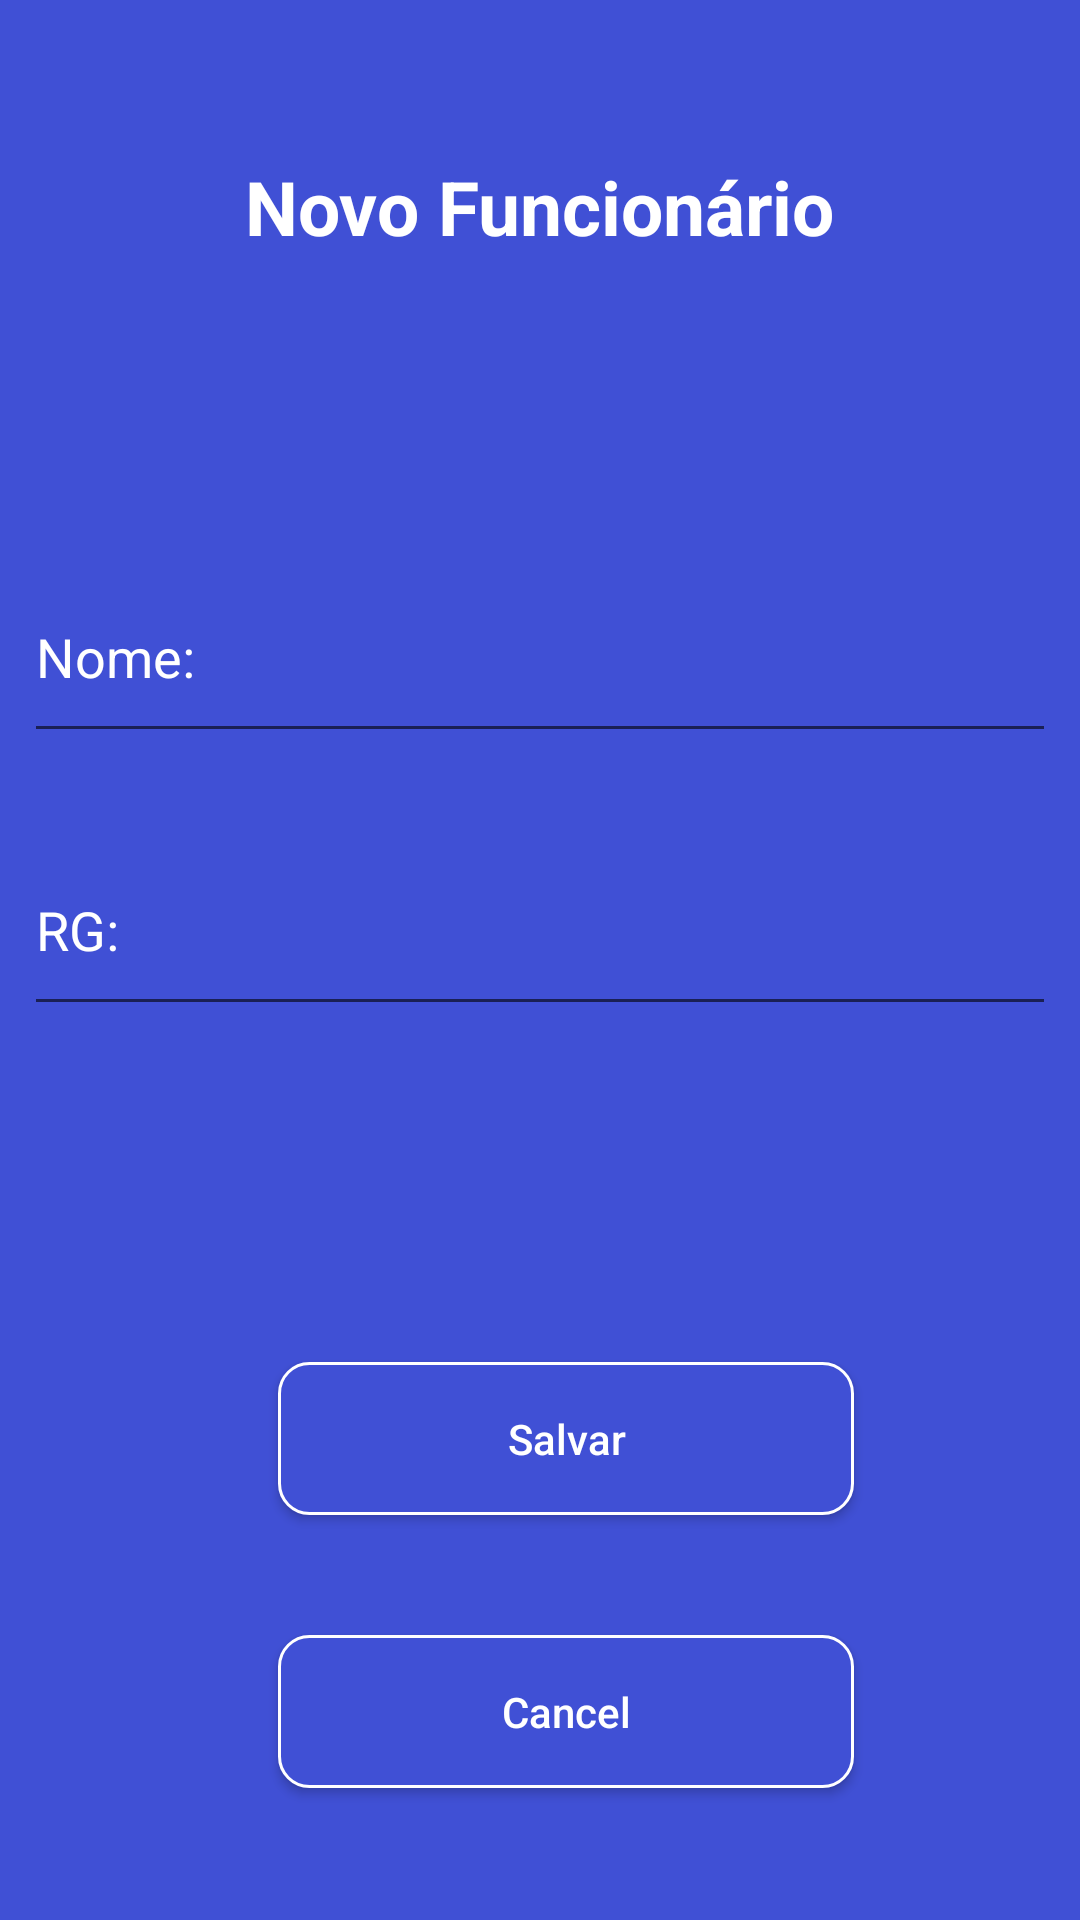

Android layout source for this screen:
<!-- AndroidManifest.xml: application theme AppTheme -->
<!-- res/layout/activity_funcionario_input.xml -->
<?xml version="1.0" encoding="utf-8"?>
<android.support.constraint.ConstraintLayout
        xmlns:android="http://schemas.android.com/apk/res/android"
        xmlns:tools="http://schemas.android.com/tools"
        xmlns:app="http://schemas.android.com/apk/res-auto"
        android:layout_width="match_parent" android:layout_height="match_parent"
        tools:context=".ui.activity.FuncionarioInputActivity"
        android:background="@color/colorPrimary">

    <ScrollView
            android:layout_width="match_parent"
            android:layout_height="match_parent"
            android:fillViewport="true" android:layout_marginTop="16dp" app:layout_constraintEnd_toEndOf="parent"
            app:layout_constraintTop_toTopOf="parent" app:layout_constraintStart_toStartOf="parent">

        <android.support.constraint.ConstraintLayout
                android:layout_width="match_parent"
                android:layout_height="wrap_content">

            <TextView
                    android:text="@string/novo_funcion_rio"
                    android:textSize="25sp"
                    android:textStyle="bold"
                    android:layout_width="wrap_content"
                    android:layout_height="wrap_content"
                    android:id="@+id/TextViewNovoFuncionario"
                    app:layout_constraintEnd_toEndOf="parent"
                    android:layout_marginEnd="8dp"
                    app:layout_constraintStart_toStartOf="parent"
                    android:layout_marginStart="8dp"
                    android:textColor="#FFFFFF"
                    app:layout_constraintTop_toTopOf="parent"
                    android:layout_marginTop="36dp"
                    android:layout_marginBottom="8dp"
                    app:layout_constraintBottom_toTopOf="@+id/editTextNomeFuncionario"
                    app:layout_constraintVertical_bias="0.0"/>

            <EditText
                    android:layout_width="0dp"
                    android:layout_height="67dp"
                    android:inputType="textPersonName|textCapSentences"
                    android:hint="@string/nome"
                    android:textColorHint="@color/colorWhite"
                    android:ems="10"
                    app:layout_constraintStart_toStartOf="parent"
                    android:layout_marginStart="8dp"
                    android:id="@+id/editTextNomeFuncionario"
                    app:layout_constraintEnd_toEndOf="parent"
                    android:layout_marginEnd="8dp"
                    app:layout_constraintHorizontal_bias="0.0"
                    android:textColor="#FFFFFF" android:layout_marginBottom="24dp"
                    app:layout_constraintBottom_toTopOf="@+id/editTextRgFuncionario"/>

            <EditText
                    android:layout_width="0dp"
                    android:layout_height="67dp"
                    android:inputType="number"
                    android:hint="@string/rg"
                    android:textColorHint="@color/colorWhite"
                    android:ems="10"
                    app:layout_constraintStart_toStartOf="parent"
                    android:layout_marginStart="8dp"
                    android:id="@+id/editTextRgFuncionario"
                    android:layout_marginEnd="8dp"
                    app:layout_constraintEnd_toEndOf="parent"
                    app:layout_constraintHorizontal_bias="0.0"
                    android:textColor="#FFFFFF"
                    android:layout_marginBottom="24dp" app:layout_constraintBottom_toTopOf="@+id/spinnerFuncionario"/>

            <Button
                    android:text="@string/salvar"
                    android:layout_width="192dp"
                    android:layout_height="51dp"
                    app:layout_constraintStart_toStartOf="parent"
                    app:layout_constraintEnd_toEndOf="parent"
                    android:id="@+id/buttonSalvarFuncionario"
                    android:background="@drawable/button_customized_depto"
                    app:layout_constraintHorizontal_bias="0.552"
                    android:textColor="#FFFFFF"
                    android:textAllCaps="false"
                    android:layout_marginBottom="40dp"
                    app:layout_constraintBottom_toTopOf="@+id/butonCancelarFuncionario"/>


            <Spinner
                    android:id="@+id/spinnerFuncionario"
                    android:layout_width="0dp"
                    android:layout_height="40dp"
                    android:layout_marginStart="8dp"
                    android:layout_marginEnd="8dp"
                    android:background="@drawable/spinner_custon"
                    android:focusableInTouchMode="false"
                    android:textAlignment="center"
                    app:layout_constraintEnd_toEndOf="parent"
                    app:layout_constraintStart_toStartOf="parent"
                    app:layout_constraintHorizontal_bias="0.0"
                    android:layout_marginBottom="48dp"
                    app:layout_constraintBottom_toTopOf="@+id/buttonSalvarFuncionario"/>
            <Button
                    android:text="@android:string/cancel"
                    android:layout_width="192dp"
                    android:layout_height="51dp"
                    android:textAllCaps="false"
                    app:layout_constraintStart_toStartOf="parent"
                    app:layout_constraintEnd_toEndOf="parent"
                    android:textColor="@color/colorWhite"
                    android:background="@drawable/button_customized_depto"
                    android:id="@+id/butonCancelarFuncionario"
                    android:layout_marginBottom="44dp"
                    app:layout_constraintBottom_toBottomOf="parent"
                    app:layout_constraintHorizontal_bias="0.552"/>

        </android.support.constraint.ConstraintLayout>

    </ScrollView>

</android.support.constraint.ConstraintLayout>
<!-- resources referenced by this layout -->
<resources>
  <color name="colorPrimary">#4050D5</color>
  <color name="colorWhite">#FFFFFF</color>
  <!-- drawable button_customized_depto (drawable) -->
  <?xml version="1.0" encoding="utf-8"?>
  <shape xmlns:android="http://schemas.android.com/apk/res/android"
         android:shape="rectangle">
  
      <corners
              android:radius="10dp"/>
      <solid
              android:color="@color/colorPrimary"/>
      <stroke
              android:width="1dp"
              android:color="@color/colorWhite"/>
  </shape>
  <!-- drawable spinner_custon (drawable) -->
  <?xml version="1.0" encoding="utf-8"?>
  <selector xmlns:android="http://schemas.android.com/apk/res/android">
      <item>
          <layer-list>
              <item android:top="-2dp" android:left="-2dp" android:right="-2dp">
                  <shape >
  
                      <stroke  android:width="3px" android:color="#FFFFFF" />
                  </shape>
              </item>
              <item android:gravity="top|right" android:width="36dp" android:height="36dp"
                    android:drawable="@drawable/ic_keyboard_arrow_down_black_24dp">
              </item>
          </layer-list>
      </item>
  </selector>
  <string name="nome">Nome:</string>
  <string name="novo_funcion_rio">Novo Funcionário</string>
  <string name="rg">RG:</string>
  <string name="salvar">Salvar</string>
  <style name="AppTheme" parent="Theme.AppCompat.Light.NoActionBar">
          
          <item name="colorPrimary">@color/colorPrimary</item>
          <item name="colorPrimaryDark">@color/colorPrimaryDark</item>
          <item name="colorAccent">@color/colorAccent</item>
      </style>
  <color name="colorPrimaryDark">#303A97</color>
  <color name="colorAccent">#FFFFFF</color>
</resources>
